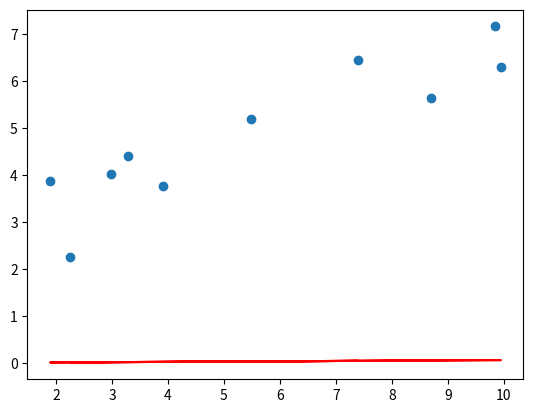
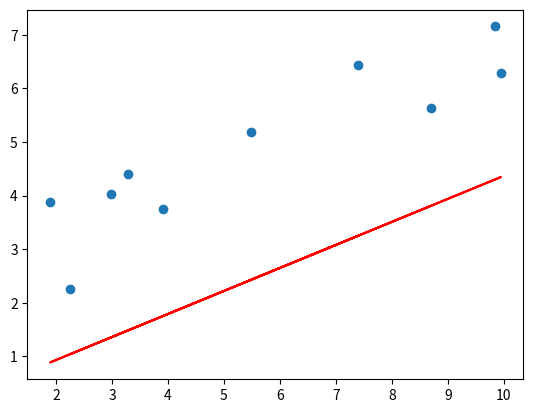
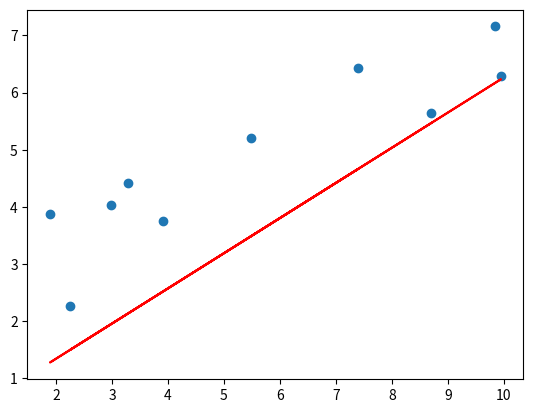
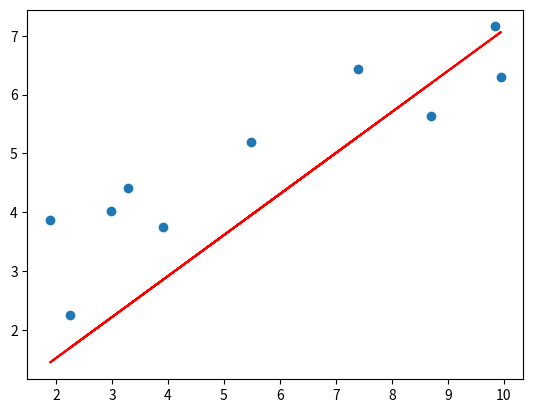
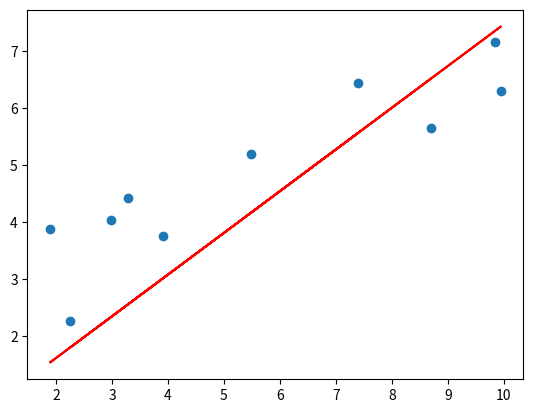
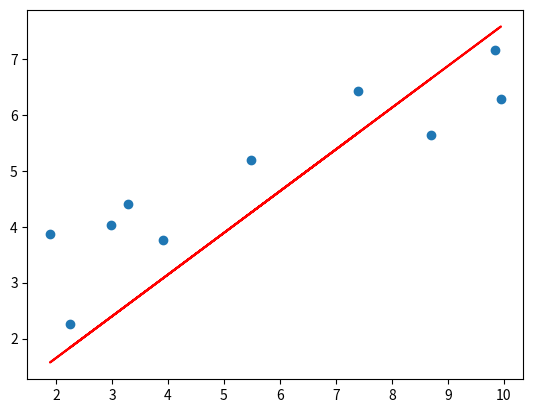
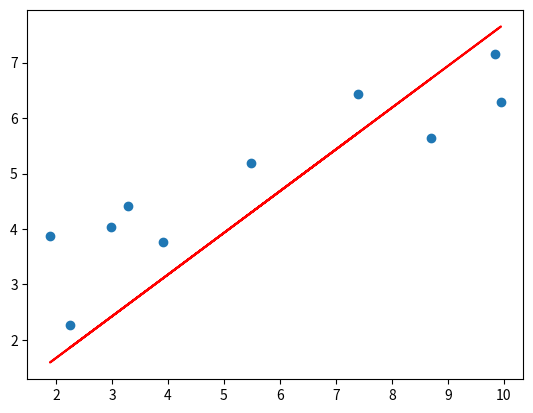
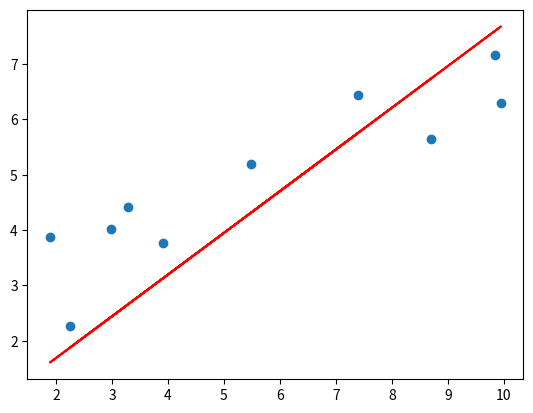
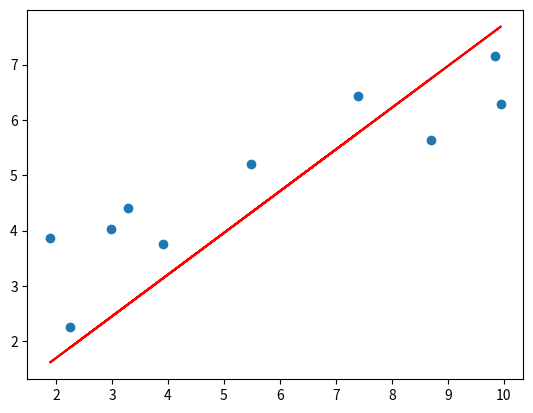
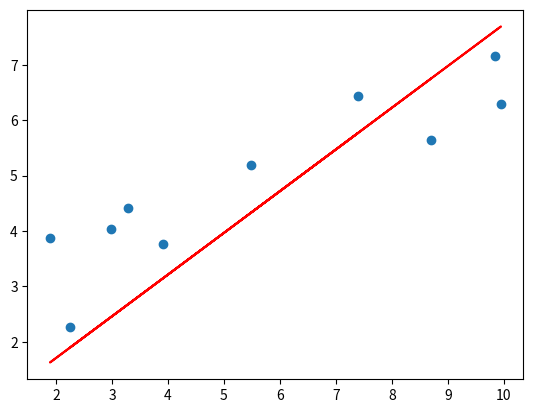
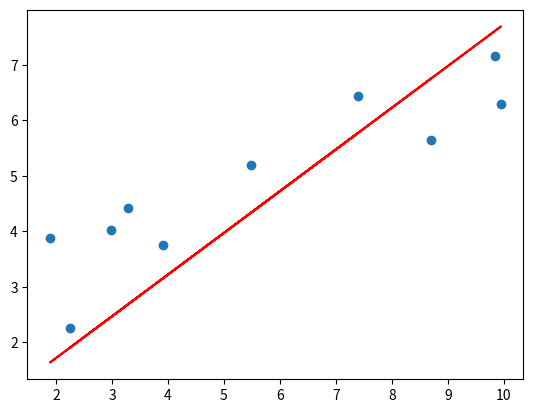

Recreate these plots in Python, in order.
import numpy as np
import matplotlib.pyplot as plt


# 데이터를 생성하고 반환하는 함수입니다.
def load_data():
    X = np.array(
        [[8.70153760], [3.90825773], [1.89362433], [3.28730045], [7.39333004], [2.98984649], [2.25757240], [9.84450732],
         [9.94589513], [5.48321616]])
    y = np.array(
        [[5.64413093], [3.75876583], [3.87233310], [4.40990425], [6.43845020], [4.02827829], [2.26105955], [7.15768995],
         [6.29097441], [5.19692852]])

    return X, y


"""
1.  입력값(X)과 beta_0,beta_1를 바탕으로 
    예측값(pre_y)을 계산하여 반환하는 함수를 구현합니다.

    회귀 함수 식을 참고하여
    예측값을 계산합니다.
"""


def prediction(beta_0, beta_1, X):
    y_pred = beta_0 + beta_1 * X
    return y_pred


# beta_0와 beta_1 값을 업데이트 하는 규칙을 정의하는 함수입니다.
def update_beta(X, y, y_pred, lr):
    delta_0 = -(lr * (2 / len(X)) * np.sum(y - y_pred))

    delta_1 = -(lr * (2 / len(X)) * (np.dot(X.T, (y - y_pred))))

    return delta_0, delta_1


"""
2.  반복 횟수만큼 오차(loss)를 계산하고 
    beta_0,beta_1의 값을 변경하는 함수를 구현합니다.

    Step01. 실제 값 y와 prediction 함수를 통해 예측한 
    예측 값 pred_y 간의 차이(loss)를 계산합니다.

    loss는 실제값(y) - 예측값(pred_y)으로 정의하겠습니다. 

    Step02. 구현된 함수를 이용하여
    beta_0와 beta_1 의 변화값을 각각 beta0_delta, beta1_delta에 저장합니다.
"""


def gradient_descent(X, y, iters, lr):
    beta_0 = np.zeros((1, 1))
    beta_1 = np.zeros((1, 1))

    for i in range(iters):

        y_pred = prediction(beta_0, beta_1, X)
        loss = np.mean(np.square(y - y_pred))

        beta0_delta, beta1_delta = update_beta(X, y, y_pred, lr)

        beta_0 -= beta0_delta
        beta_1 -= beta1_delta

        # 100번의 학습마다 그래프 출력하기
        if i % 100 == 0:
            print("학습 횟수 :", i)
            plotting_graph(X, y, beta_0, beta_1)

    return beta_0, beta_1


# 그래프를 시각화하는 함수입니다.
def plotting_graph(X, y, beta_0, beta_1):
    y_pred = beta_0 + beta_1[0, 0] * X

    fig = plt.figure()

    plt.scatter(X, y)
    plt.plot(X, y_pred, c='r')
    plt.savefig("test.png")


# 회귀 알고리즘 구현 진행을 위한 main() 함수입니다.
def main():
    # 학습을 위해 필요한 파라미터입니다.
    lr = 1e-4
    iteration = 1000

    X, y = load_data()

    beta_0, beta_1 = gradient_descent(X, y, iteration, lr)

    print("{}번의 학습 이후의 회귀 알고리즘 결과".format(iteration))
    print("beta_0:", beta_0[0], "beta_1:", beta_1[0])

    plotting_graph(X, y, beta_0, beta_1)

    return beta_0, beta_1


if __name__ == "__main__":
    main()